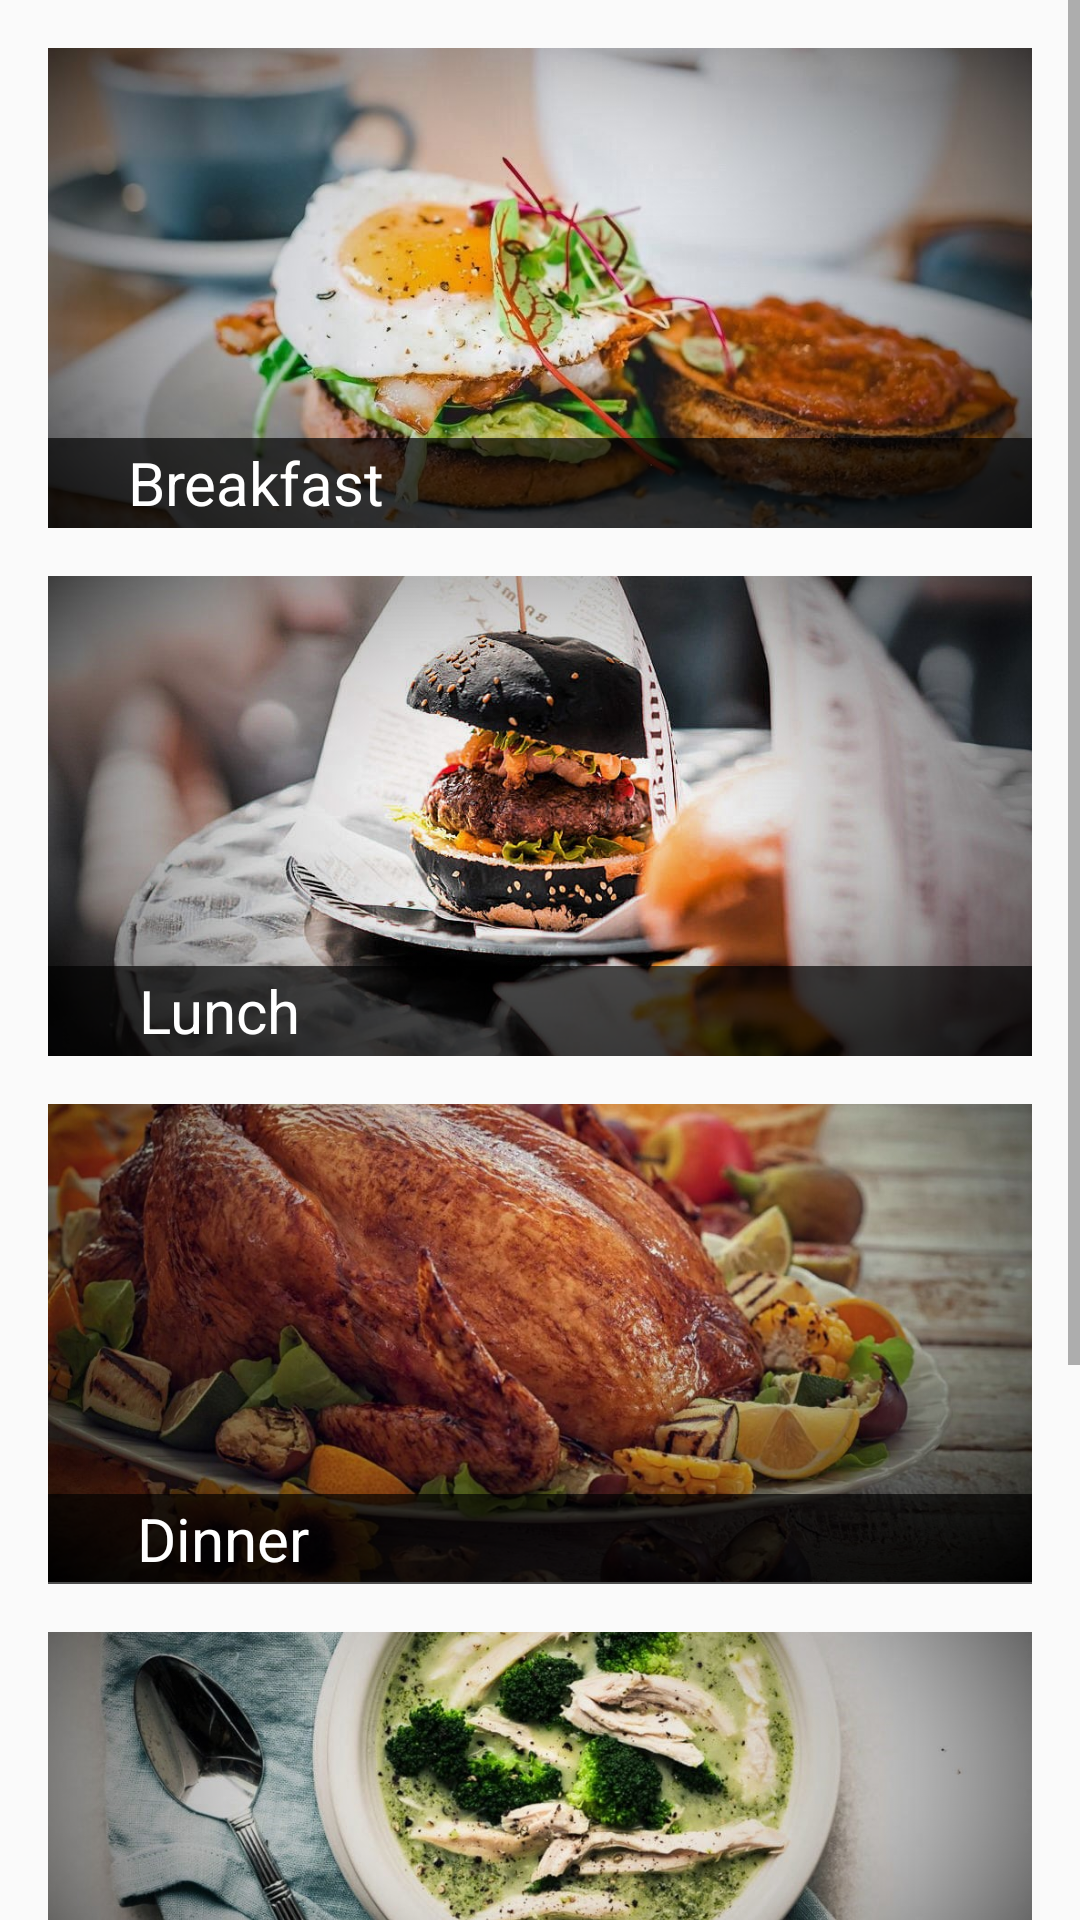

Write the Android layout XML for this screen, with the resource values it uses.
<!-- AndroidManifest.xml: application theme AppTheme -->
<!-- res/layout/fragment_home.xml -->
<?xml version="1.0" encoding="utf-8"?>
<ScrollView xmlns:android="http://schemas.android.com/apk/res/android"
    xmlns:app="http://schemas.android.com/apk/res-auto"
    xmlns:tools="http://schemas.android.com/tools"
    android:layout_width="match_parent"
    android:layout_height="match_parent"
    tools:context=".ui.HomeFragment">

    <androidx.constraintlayout.widget.ConstraintLayout
        android:layout_width="match_parent"
        android:layout_height="wrap_content"
        android:paddingBottom="20dp">

        <ImageView
            android:id="@+id/imgBreakfast"
            android:layout_width="0dp"
            android:layout_height="160dp"
            android:layout_marginStart="16dp"
            android:layout_marginTop="16dp"
            android:layout_marginEnd="16dp"
            android:background="?attr/selectableItemBackground"
            android:scaleType="centerCrop"
            app:layout_constraintEnd_toEndOf="parent"
            app:layout_constraintHorizontal_bias="0.5"
            app:layout_constraintStart_toStartOf="parent"
            app:layout_constraintTop_toTopOf="parent"
            app:srcCompat="@drawable/breakfast" />

        <View
            android:id="@+id/view1"
            android:layout_width="0dp"
            android:layout_height="30dp"
            android:background="@color/transparentBlack"
            app:layout_constraintBottom_toBottomOf="@id/imgBreakfast"
            app:layout_constraintEnd_toEndOf="@id/imgBreakfast"
            app:layout_constraintHorizontal_bias="0.0"
            app:layout_constraintStart_toStartOf="@id/imgBreakfast" />

        <TextView
            android:id="@+id/textView3"
            android:layout_width="wrap_content"
            android:layout_height="30dp"
            android:gravity="center"
            android:text="@string/breakfast"
            android:textAlignment="center"
            android:textColor="@color/textWhite"
            android:textSize="20sp"
            app:layout_constraintBottom_toBottomOf="@id/view1"
            app:layout_constraintEnd_toEndOf="@id/view1"
            app:layout_constraintHorizontal_bias="0.11"
            app:layout_constraintStart_toStartOf="@id/view1" />

        <ImageView
            android:id="@+id/imgLunch"
            android:layout_width="0dp"
            android:layout_height="160dp"
            android:layout_marginStart="16dp"
            android:layout_marginTop="16dp"
            android:layout_marginEnd="16dp"
            android:background="?android:attr/selectableItemBackground"
            android:scaleType="centerCrop"
            app:layout_constraintEnd_toEndOf="parent"
            app:layout_constraintHorizontal_bias="0.5"
            app:layout_constraintStart_toStartOf="parent"
            app:layout_constraintTop_toBottomOf="@id/imgBreakfast"
            app:srcCompat="@drawable/lunch" />

        <View
            android:id="@+id/view2"
            android:layout_width="0dp"
            android:layout_height="30dp"
            android:background="@color/transparentBlack"
            app:layout_constraintBottom_toBottomOf="@id/imgLunch"
            app:layout_constraintEnd_toEndOf="@id/imgLunch"
            app:layout_constraintHorizontal_bias="0.0"
            app:layout_constraintStart_toStartOf="@id/imgLunch" />

        <TextView
            android:id="@+id/textView4"
            android:layout_width="wrap_content"
            android:layout_height="30dp"
            android:gravity="center"
            android:text="@string/lunch"
            android:textAlignment="center"
            android:textColor="@color/textWhite"
            android:textSize="20sp"
            app:layout_constraintBottom_toBottomOf="@id/view2"
            app:layout_constraintEnd_toEndOf="@id/view2"
            app:layout_constraintHorizontal_bias="0.11"
            app:layout_constraintStart_toStartOf="@id/view2" />

        <ImageView
            android:id="@+id/imgDinner"
            android:layout_width="0dp"
            android:layout_height="160dp"
            android:layout_marginStart="16dp"
            android:layout_marginTop="16dp"
            android:layout_marginEnd="16dp"
            android:background="?android:attr/selectableItemBackground"
            android:scaleType="centerCrop"
            android:scrollY="30dp"
            app:layout_constraintEnd_toEndOf="parent"
            app:layout_constraintHorizontal_bias="0.5"
            app:layout_constraintStart_toStartOf="parent"
            app:layout_constraintTop_toBottomOf="@id/imgLunch"
            app:srcCompat="@drawable/dinner" />

        <View
            android:id="@+id/view3"
            android:layout_width="0dp"
            android:layout_height="30dp"
            android:background="@color/transparentBlack"
            app:layout_constraintBottom_toBottomOf="@id/imgDinner"
            app:layout_constraintEnd_toEndOf="@id/imgDinner"
            app:layout_constraintHorizontal_bias="0.0"
            app:layout_constraintStart_toStartOf="@id/imgDinner" />

        <TextView
            android:id="@+id/textView5"
            android:layout_width="wrap_content"
            android:layout_height="30dp"
            android:gravity="center"
            android:text="@string/dinner"
            android:textAlignment="center"
            android:textColor="@color/textWhite"
            android:textSize="20sp"
            app:layout_constraintBottom_toBottomOf="@id/view3"
            app:layout_constraintEnd_toEndOf="@id/view3"
            app:layout_constraintHorizontal_bias="0.11"
            app:layout_constraintStart_toStartOf="@id/view3" />

        <ImageView
            android:id="@+id/imgSoup"
            android:layout_width="0dp"
            android:layout_height="160dp"
            android:layout_marginStart="16dp"
            android:layout_marginTop="16dp"
            android:layout_marginEnd="16dp"
            android:background="?android:attr/selectableItemBackground"
            android:scaleType="centerCrop"
            android:scrollY="30dp"
            app:layout_constraintEnd_toEndOf="parent"
            app:layout_constraintHorizontal_bias="0.5"
            app:layout_constraintStart_toStartOf="parent"
            app:layout_constraintTop_toBottomOf="@id/imgDinner"
            app:srcCompat="@drawable/soup" />

        <View
            android:id="@+id/view4"
            android:layout_width="0dp"
            android:layout_height="30dp"
            android:background="@color/transparentBlack"
            app:layout_constraintBottom_toBottomOf="@id/imgSoup"
            app:layout_constraintEnd_toEndOf="@id/imgSoup"
            app:layout_constraintHorizontal_bias="0.0"
            app:layout_constraintStart_toStartOf="@id/imgSoup" />

        <TextView
            android:id="@+id/textView6"
            android:layout_width="wrap_content"
            android:layout_height="30dp"
            android:gravity="center"
            android:text="@string/soup"
            android:textAlignment="center"
            android:textColor="@color/textWhite"
            android:textSize="20sp"
            app:layout_constraintBottom_toBottomOf="@id/view4"
            app:layout_constraintEnd_toEndOf="@id/view4"
            app:layout_constraintHorizontal_bias="0.11"
            app:layout_constraintStart_toStartOf="@id/view4" />

        <ImageView
            android:id="@+id/imgSnacks"
            android:layout_width="0dp"
            android:layout_height="160dp"
            android:layout_marginStart="16dp"
            android:layout_marginTop="16dp"
            android:layout_marginEnd="16dp"
            android:background="?android:attr/selectableItemBackground"
            android:scaleType="centerCrop"
            app:layout_constraintEnd_toEndOf="parent"
            app:layout_constraintHorizontal_bias="0.5"
            app:layout_constraintStart_toStartOf="parent"
            app:layout_constraintTop_toBottomOf="@id/imgSoup"
            app:srcCompat="@drawable/snacks" />

        <View
            android:id="@+id/view5"
            android:layout_width="0dp"
            android:layout_height="30dp"
            android:background="@color/transparentBlack"
            app:layout_constraintBottom_toBottomOf="@id/imgSnacks"
            app:layout_constraintEnd_toEndOf="@id/imgSnacks"
            app:layout_constraintHorizontal_bias="0.0"
            app:layout_constraintStart_toStartOf="@id/imgSnacks" />

        <TextView
            android:id="@+id/textView7"
            android:layout_width="wrap_content"
            android:layout_height="30dp"
            android:gravity="center"
            android:text="@string/snacks"
            android:textAlignment="center"
            android:textColor="@color/textWhite"
            android:textSize="20sp"
            app:layout_constraintBottom_toBottomOf="@id/view5"
            app:layout_constraintEnd_toEndOf="@id/view5"
            app:layout_constraintHorizontal_bias="0.11"
            app:layout_constraintStart_toStartOf="@id/view5" />
    </androidx.constraintlayout.widget.ConstraintLayout>
</ScrollView>
<!-- resources referenced by this layout -->
<resources>
  <color name="textWhite">#ffffff</color>
  <color name="transparentBlack">#AE000000</color>
  <!-- drawable breakfast: jpg bitmap (drawable, 123873 bytes) -->
  <!-- drawable dinner: jpg bitmap (drawable, 192577 bytes) -->
  <!-- drawable lunch: jpg bitmap (drawable, 166749 bytes) -->
  <!-- drawable snacks: jpg bitmap (drawable, 139742 bytes) -->
  <!-- drawable soup: jpg bitmap (drawable, 192780 bytes) -->
  <string name="breakfast">Breakfast</string>
  <string name="dinner">Dinner</string>
  <string name="lunch">Lunch</string>
  <string name="snacks">Snacks</string>
  <string name="soup">Soups</string>
  <style name="AppTheme" parent="Theme.AppCompat.Light.DarkActionBar">
          
          <item name="colorPrimary">@color/colorPrimary</item>
          <item name="colorPrimaryDark">@color/colorPrimaryDark</item>
          <item name="colorAccent">@color/colorAccent</item>
          <item name="titleTextColor">@color/textBlack</item>
      </style>
  <color name="colorPrimary">#1f7c28</color>
  <color name="colorPrimaryDark">#004f00</color>
  <color name="colorAccent">#35464f</color>
  <color name="textBlack">#000000</color>
</resources>
